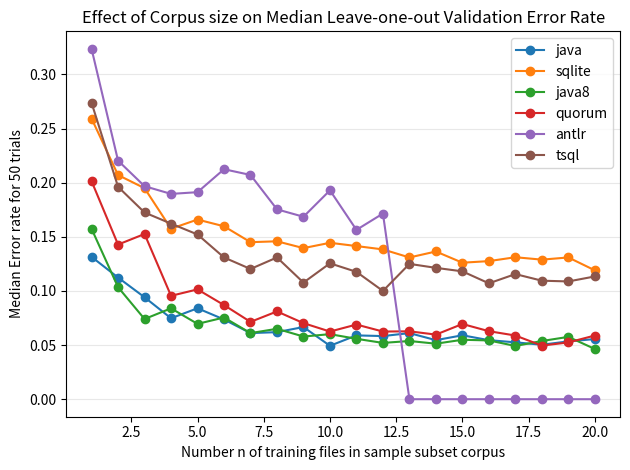

Generate this figure with matplotlib: (Note: this script raises an exception after producing the figure.)
#
# AUTO-GENERATED FILE. DO NOT EDIT
# CodeBuff 1.4.13 'Fri May 13 12:31:01 PDT 2016'
#
import matplotlib.pyplot as plt

fig = plt.figure()
ax = plt.subplot(111)
N = 20
sizes = range(1,N+1)
java = [0.13151364,0.11237937,0.09417902,0.07476635,0.084,0.07365684,0.061068702,0.061946902,0.06666667,0.049335863,0.058951966,0.05831904,0.061068702,0.054545455,0.059051305,0.054545455,0.052532833,0.05030488,0.053435113,0.055555556]
ax.plot(sizes, java, label="java", marker='o')
sqlite = [0.25925925,0.20707071,0.19493671,0.1575,0.16595745,0.15974441,0.14506173,0.14587156,0.13957055,0.1444867,0.1414791,0.13836478,0.13093859,0.13645224,0.12608948,0.12757201,0.13114753,0.12892562,0.13095239,0.11904762]
ax.plot(sizes, sqlite, label="sqlite", marker='o')
java8 = [0.1574074,0.10348707,0.074074075,0.08394458,0.069584735,0.0754717,0.061068702,0.06503299,0.057894737,0.060080938,0.055801593,0.052,0.05376344,0.051282052,0.054915857,0.054283846,0.049183894,0.05376344,0.057573073,0.046403714]
ax.plot(sizes, java8, label="java8", marker='o')
quorum = [0.20141342,0.14285715,0.15263158,0.09550562,0.10144927,0.08695652,0.071428575,0.08108108,0.07027027,0.0625,0.06896552,0.0625,0.06271777,0.059679765,0.06947891,0.06282722,0.05882353,0.04950495,0.052459016,0.05882353]
ax.plot(sizes, quorum, label="quorum", marker='o')
antlr = [0.32365146,0.22037107,0.19678217,0.18965517,0.1912471,0.21245421,0.2071651,0.17538829,0.16853933,0.19294377,0.15642458,0.171497,0.0,0.0,0.0,0.0,0.0,0.0,0.0,0.0]
ax.plot(sizes, antlr, label="antlr", marker='o')
tsql = [0.27380952,0.19620253,0.17248908,0.1622093,0.1521739,0.13095239,0.12029289,0.13095239,0.10772834,0.12552302,0.11764706,0.1,0.125,0.12133891,0.11811024,0.107038125,0.11557789,0.10948396,0.10878661,0.11340206]
ax.plot(sizes, tsql, label="tsql", marker='o')

ax.yaxis.grid(True, linestyle='-', which='major', color='lightgrey', alpha=0.5)
ax.set_xlabel("Number n of training files in sample subset corpus")
ax.set_ylabel("Median Error rate for 50 trials")
ax.set_title("Effect of Corpus size on Median Leave-one-out Validation Error Rate")
plt.legend()
plt.tight_layout()
fig.savefig('images/subset_validator.pdf', format='pdf')
plt.show()
